Run: headless pygame with SDL's dummy video driver; simulated clock (each Clock.tick advances the game by its frame time, no real sleeping); random seed 0; keys injected as events and as key.get_pressed() state; no mouse input.
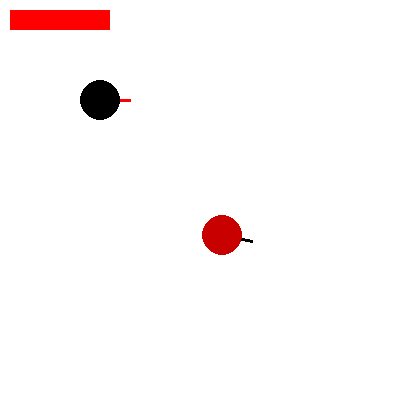
Frame 1 of 4 · flips 1–60 · no input
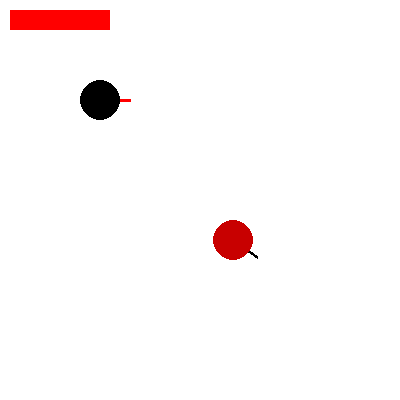
Frame 2 of 4 · flips 61–180 · tapped SPACE, RETURN · held RIGHT (→), D
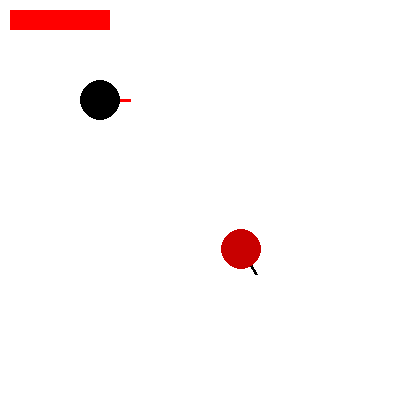
Frame 3 of 4 · flips 181–300 · held DOWN (↓), S
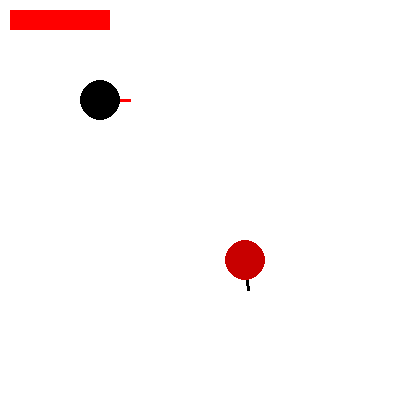
Frame 4 of 4 · flips 301–420 · held LEFT (←), A, UP (↑), W

The pygame program that drew these frames:

import pygame
from math import sin, cos, radians, sqrt, asin, degrees
from random import randint

screen = pygame.display.set_mode((400,400))
done = False

class enemy():
    def __init__(self,pos,v):
        self.pos = pos
        self.deg = 0
        self.v = v
        self.weaponP = [0,0]
        self.r = 20
        self.deg2p = 0
        self.cooldown = 0
        self.hp = 4
        self.Vmove = 0
    def move(self):
        if dist(self,player)>=100:
            self.Vmove = 0.1
        elif dist(self,player)<=150:
            self.Vmove = -0.1
        else:
            self.Vmove = 0
        self.pos[0]+=self.v*cos(radians(self.deg))*self.Vmove
        self.pos[1]+=self.v*sin(radians(self.deg))*self.Vmove
        if self.pos[0]>400-self.r:
            self.pos[0]-=self.v*cos(radians(self.deg))*self.Vmove
        if self.pos[1]>400-self.r:
            self.pos[1]-=self.v*sin(radians(self.deg))*self.Vmove
        if self.pos[0]<self.r:
            self.pos[0]-=self.v*cos(radians(self.deg))*self.Vmove
        if self.pos[1]<self.r:
            self.pos[1]-=self.v*sin(radians(self.deg))*self.Vmove
    def rotate(self):
        self.deg2p = degrees(asin((self.pos[1]-player.pos[1])/dist(self,player)))
        if self.pos[0]>player.pos[0]:
            self.deg2p+=180
        else:
            self.deg2p*=-1
        if self.deg > self.deg2p:
            self.deg-=0.2
        if self.deg < self.deg2p:
            self.deg+=0.2
        self.weaponP = [self.pos[0]+cos(radians(self.deg))*(self.r+10),
                        self.pos[1]+sin(radians(self.deg))*(self.r+10)]
    def shoot(self):
        if self.deg-self.deg2p>-0.001 and self.deg-self.deg2p<0.001 and self.cooldown <= 0:
            bullets.put(bullet(self.weaponP,self.deg,0.1))
            self.cooldown = 2000
    def draw(self):
        pygame.draw.line(screen,(0,0,0),[int(self.pos[0]),int(self.pos[1])],[int(self.weaponP[0]),int(self.weaponP[1])],3)
        pygame.draw.circle(screen,(200,0,0),[int(self.pos[0]),int(self.pos[1])],self.r)

class player():
    def __init__(self,pos,v):
        self.pos = pos
        self.deg = 0
        self.v = v
        self.Vmove = 0
        self.Vrot = 0
        self.weaponP = [0,0]
        self.r = 20
        self.hp = 10
    def rotate(self):
        self.deg+=self.Vrot
        self.weaponP = [self.pos[0]+cos(radians(self.deg))*(self.r+10),
                        self.pos[1]+sin(radians(self.deg))*(self.r+10)]
    def move(self):
        self.pos[0]+=self.v*cos(radians(self.deg))*self.Vmove
        if self.pos[0]>400-self.r:
            self.pos[0]-=self.v*cos(radians(self.deg))*self.Vmove
        if self.pos[0]<self.r:
            self.pos[0]-=self.v*cos(radians(self.deg))*self.Vmove
        self.pos[1]+=self.v*sin(radians(self.deg))*self.Vmove
        if self.pos[1]>400-self.r:
            self.pos[1]-=self.v*sin(radians(self.deg))*self.Vmove
        if self.pos[1]<self.r:
            self.pos[1]-=self.v*sin(radians(self.deg))*self.Vmove
        for i in enemies.elements:
            if coll(self,i):
                self.pos[1]-=self.v*sin(radians(self.deg))*self.Vmove
                self.pos[0]-=self.v*cos(radians(self.deg))*self.Vmove
    def shoot(self):
        bullets.put(bullet(self.weaponP,self.deg,0.1))
    def draw(self):
        pygame.draw.line(screen,(255,0,0),[int(self.pos[0]),int(self.pos[1])],[int(self.weaponP[0]),int(self.weaponP[1])],3)
        pygame.draw.circle(screen,(0,0,0),[int(self.pos[0]),int(self.pos[1])],self.r)

cooldown = 0

class bullet():
    def __init__(self,pos,deg,v):
        self.pos = pos
        self.deg = deg
        self.v = v
        self.dirx = 1
        self.diry = 1
        self.r = 3
        self.hp = 1
    def move(self):
        self.pos[0]+=self.v*cos(radians(self.deg))*self.dirx
        self.pos[1]+=self.v*sin(radians(self.deg))*self.diry
        if self.pos[0]>=397:
            self.dirx*=-1
        if self.pos[0]<=3:
            self.dirx*=-1
        if self.pos[1]>=397:
            self.diry*=-1
        if self.pos[1]<=3:
            self.diry*=-1
    def draw(self):
        pygame.draw.circle(screen,(255,200,0),[int(self.pos[0]),int(self.pos[1])],self.r)

class idk():
    def __init__(self,elements):
        self.elements = elements
    def put(self,element):
        self.elements.append(element)
    def take(self,index):
        b = []
        a = self.elements[index]
        for i in range(len(self.elements)):
            if i!=index:
                b.append(self.elements[i])
        self.elements = b
        return a

bullets = idk([])
player = player([100,100],1)
enemies = idk([])

def dist(o1,o2):
    x = o1.pos[0]-o2.pos[0]
    y = o1.pos[1]-o2.pos[1]
    return sqrt(x*x+y*y)

def coll(o1,o2):
    if dist(o1,o2)<=o1.r+o2.r:
        return True
    return False

#isShooting = 0

while not done:
    for e in pygame.event.get():
        if e.type == pygame.QUIT:
            done = True
        if e.type == pygame.KEYDOWN:
            if e.scancode == 31:
                player.Vmove = -0.08
            if e.scancode == 17:
                player.Vmove = 0.08
            if e.scancode == 30:
                player.Vrot = -0.1
            if e.scancode == 32:
                player.Vrot = 0.1
            if e.scancode == 57:
                #isShooting = 1
                player.shoot()
        if e.type == pygame.KEYUP:
            if e.scancode == 31 and player.Vmove < 0:
                player.Vmove = 0
            if e.scancode == 17 and player.Vmove > 0:
                player.Vmove = 0
            if e.scancode == 30 and player.Vrot < 0:
                player.Vrot = 0
            if e.scancode == 32 and player.Vrot > 0:
                player.Vrot = 0
            #if e.scancode == 57:
                #isShooting = 0
        #print(e)
        
    screen.fill((255,255,255))
    player.move()
    player.rotate()
    player.draw()
    for i in range(len(bullets.elements)):
        if i>=len(bullets.elements):
            break
        if bullets.elements[i].hp == 0:
            bullets.take(i)
        elif coll(bullets.elements[i],player):
            bullets.take(i)
            player.hp-=1
        for j in range(len(enemies.elements)):
            if i>=len(bullets.elements):
                break
            if coll(bullets.elements[i],enemies.elements[j]):
                bullets.take(i)
                enemies.elements[j].hp-=1
    for i in range(len(bullets.elements)):
        bullets.elements[i].draw()
        bullets.elements[i].move()
    for i in enemies.elements:
        i.draw()
        i.rotate()
        i.shoot()
        i.cooldown-=1
        i.move()
    pygame.draw.rect(screen,(255,0,0),(10,10,player.hp*10,20))
    pygame.display.update()
    if player.hp <= 0:
        done = True
    for i in range(len(enemies.elements)):
        #print(enemies.elements)
        if i>=len(enemies.elements):
            break
        if enemies.elements[i].hp<=0:
            enemies.take(i)
    if cooldown<=0:
        enemies.put(enemy([randint(20,380),randint(20,380)],1))
        cooldown = 3000
    cooldown -= 1
    if player.hp<10:
        player.hp+=0.0003
    #if isShooting:
    #    player.shoot()
pygame.quit()
